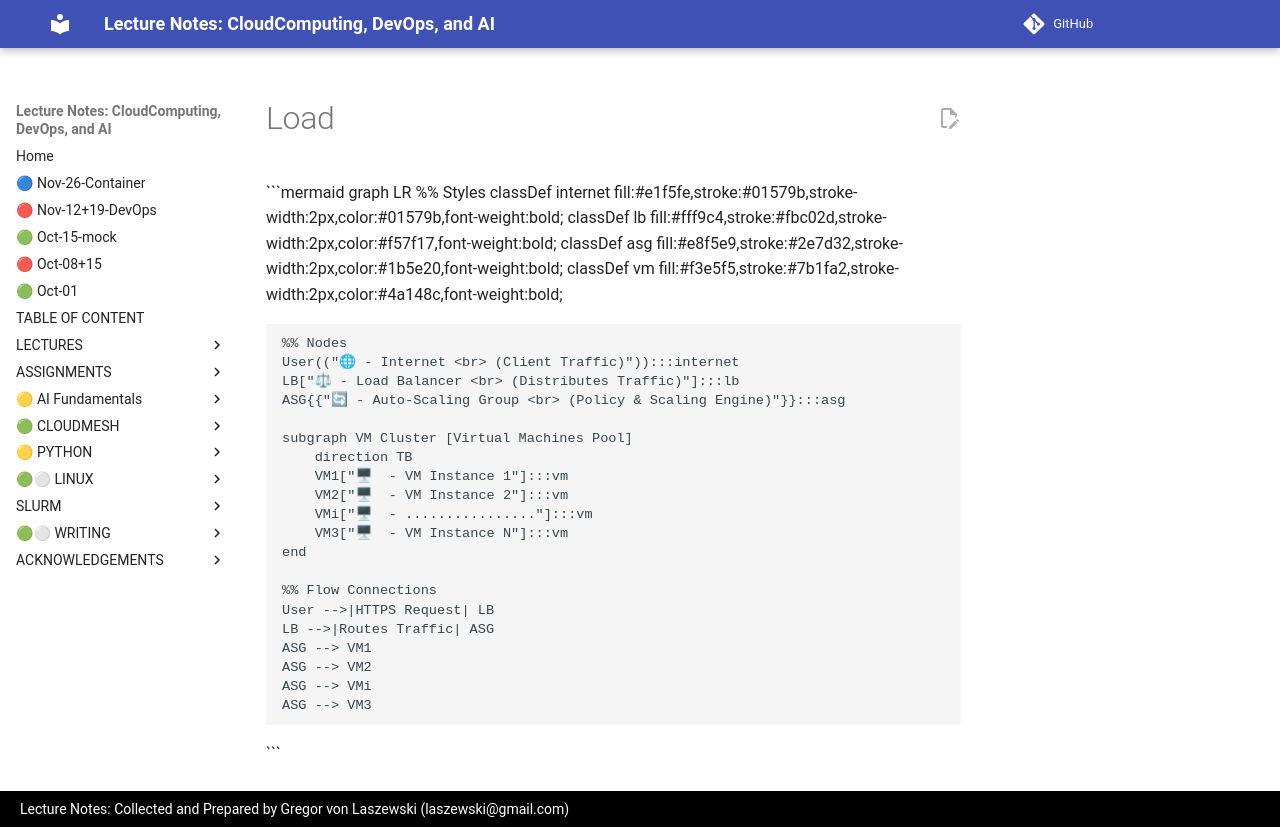

repository: cloudmesh-ai/cloudmesh-ai-lecture · page: section/cloud/resources/unused_images/load/index.html · generator: mkdocs


```mermaid
graph LR
    %% Styles
    classDef internet fill:#e1f5fe,stroke:#01579b,stroke-width:2px,color:#01579b,font-weight:bold;
    classDef lb fill:#fff9c4,stroke:#fbc02d,stroke-width:2px,color:#f57f17,font-weight:bold;
    classDef asg fill:#e8f5e9,stroke:#2e7d32,stroke-width:2px,color:#1b5e20,font-weight:bold;
    classDef vm fill:#f3e5f5,stroke:#7b1fa2,stroke-width:2px,color:#4a148c,font-weight:bold;

    %% Nodes
    User(("🌐 - Internet <br> (Client Traffic)")):::internet
    LB["⚖ - Load Balancer <br> (Distributes Traffic)"]:::lb
    ASG{{"🔄 - Auto-Scaling Group <br> (Policy & Scaling Engine)"}}:::asg
    
    subgraph VM Cluster [Virtual Machines Pool]
        direction TB
        VM1["🖥  - VM Instance 1"]:::vm
        VM2["🖥  - VM Instance 2"]:::vm
        VMi["🖥  - ................"]:::vm
        VM3["🖥  - VM Instance N"]:::vm
    end

    %% Flow Connections
    User -->|HTTPS Request| LB
    LB -->|Routes Traffic| ASG
    ASG --> VM1
    ASG --> VM2
    ASG --> VMi
    ASG --> VM3
 ```
